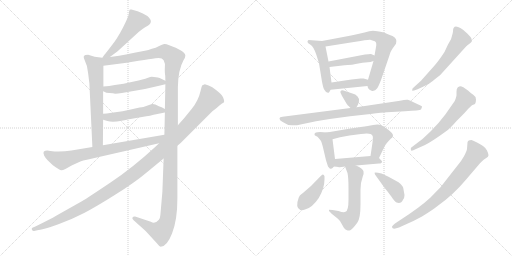
t = 0.00 s
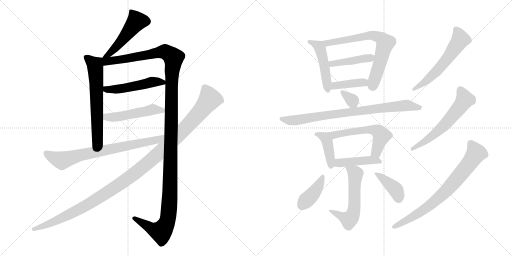
t = 3.26 s
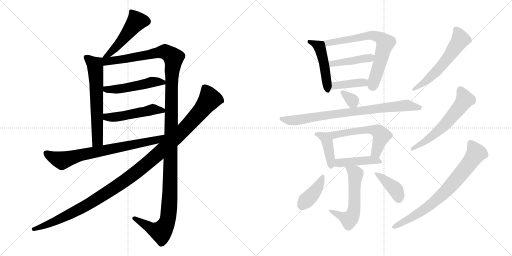
t = 6.52 s
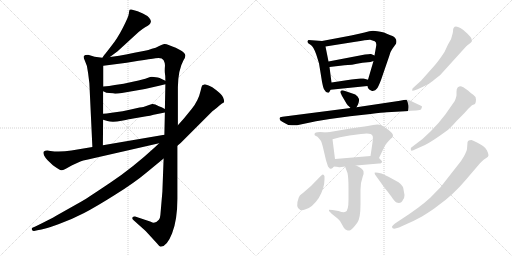
t = 9.78 s
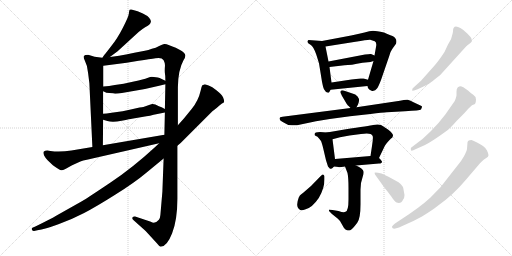
t = 13.03 s
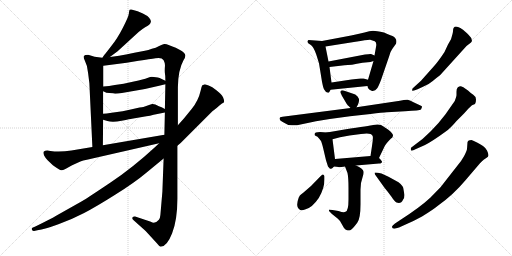
t = 16.29 s

The animated SVG that drew these frames (rendered in a browser with its animation timeline set to each time). Animation: 22 CSS @keyframes rules; one cycle of 16.29 s.

<svg version="1.1" viewBox="0 0 2048 1024" xmlns="http://www.w3.org/2000/svg">
  <g stroke="lightgray" stroke-dasharray="1,1" stroke-width="1" transform="scale(4, 4)">
    <line x1="0" y1="0" x2="256" y2="256"></line>
    <line x1="256" y1="0" x2="0" y2="256"></line>
    <line x1="128" y1="0" x2="128" y2="256"></line>
    <line x1="0" y1="128" x2="256" y2="128"></line>
    <line x1="256" y1="0" x2="512" y2="256"></line>
    <line x1="512" y1="0" x2="256" y2="256"></line>
    <line x1="384" y1="0" x2="384" y2="256"></line>
    <line x1="256" y1="128" x2="512" y2="128"></line>
  </g>
<g transform="scale(1, -1) translate(0, -850)">
   <style type="text/css">
    @keyframes keyframes0 {
      from {
       stroke: black;
       stroke-dashoffset: 492;
       stroke-width: 128;
       }
       62% {
       animation-timing-function: step-end;
       stroke: black;
       stroke-dashoffset: 0;
       stroke-width: 128;
       }
       to {
       stroke: black;
       stroke-width: 1024;
       }
       }
       #make-me-a-hanzi-animation-0 {
         animation: keyframes0 0.650391s both;
         animation-delay: 0.000000s;
         animation-timing-function: linear;
       }
    @keyframes keyframes1 {
      from {
       stroke: black;
       stroke-dashoffset: 631;
       stroke-width: 128;
       }
       67% {
       animation-timing-function: step-end;
       stroke: black;
       stroke-dashoffset: 0;
       stroke-width: 128;
       }
       to {
       stroke: black;
       stroke-width: 1024;
       }
       }
       #make-me-a-hanzi-animation-1 {
         animation: keyframes1 0.763509s both;
         animation-delay: 0.650391s;
         animation-timing-function: linear;
       }
    @keyframes keyframes2 {
      from {
       stroke: black;
       stroke-dashoffset: 1373;
       stroke-width: 128;
       }
       82% {
       animation-timing-function: step-end;
       stroke: black;
       stroke-dashoffset: 0;
       stroke-width: 128;
       }
       to {
       stroke: black;
       stroke-width: 1024;
       }
       }
       #make-me-a-hanzi-animation-2 {
         animation: keyframes2 1.367350s both;
         animation-delay: 1.413900s;
         animation-timing-function: linear;
       }
    @keyframes keyframes3 {
      from {
       stroke: black;
       stroke-dashoffset: 494;
       stroke-width: 128;
       }
       62% {
       animation-timing-function: step-end;
       stroke: black;
       stroke-dashoffset: 0;
       stroke-width: 128;
       }
       to {
       stroke: black;
       stroke-width: 1024;
       }
       }
       #make-me-a-hanzi-animation-3 {
         animation: keyframes3 0.652018s both;
         animation-delay: 2.781250s;
         animation-timing-function: linear;
       }
    @keyframes keyframes4 {
      from {
       stroke: black;
       stroke-dashoffset: 494;
       stroke-width: 128;
       }
       62% {
       animation-timing-function: step-end;
       stroke: black;
       stroke-dashoffset: 0;
       stroke-width: 128;
       }
       to {
       stroke: black;
       stroke-width: 1024;
       }
       }
       #make-me-a-hanzi-animation-4 {
         animation: keyframes4 0.652018s both;
         animation-delay: 3.433268s;
         animation-timing-function: linear;
       }
    @keyframes keyframes5 {
      from {
       stroke: black;
       stroke-dashoffset: 742;
       stroke-width: 128;
       }
       71% {
       animation-timing-function: step-end;
       stroke: black;
       stroke-dashoffset: 0;
       stroke-width: 128;
       }
       to {
       stroke: black;
       stroke-width: 1024;
       }
       }
       #make-me-a-hanzi-animation-5 {
         animation: keyframes5 0.853841s both;
         animation-delay: 4.085286s;
         animation-timing-function: linear;
       }
    @keyframes keyframes6 {
      from {
       stroke: black;
       stroke-dashoffset: 1193;
       stroke-width: 128;
       }
       80% {
       animation-timing-function: step-end;
       stroke: black;
       stroke-dashoffset: 0;
       stroke-width: 128;
       }
       to {
       stroke: black;
       stroke-width: 1024;
       }
       }
       #make-me-a-hanzi-animation-6 {
         animation: keyframes6 1.220866s both;
         animation-delay: 4.939127s;
         animation-timing-function: linear;
       }
    @keyframes keyframes7 {
      from {
       stroke: black;
       stroke-dashoffset: 478;
       stroke-width: 128;
       }
       61% {
       animation-timing-function: step-end;
       stroke: black;
       stroke-dashoffset: 0;
       stroke-width: 128;
       }
       to {
       stroke: black;
       stroke-width: 1024;
       }
       }
       #make-me-a-hanzi-animation-7 {
         animation: keyframes7 0.638997s both;
         animation-delay: 6.159993s;
         animation-timing-function: linear;
       }
    @keyframes keyframes8 {
      from {
       stroke: black;
       stroke-dashoffset: 696;
       stroke-width: 128;
       }
       69% {
       animation-timing-function: step-end;
       stroke: black;
       stroke-dashoffset: 0;
       stroke-width: 128;
       }
       to {
       stroke: black;
       stroke-width: 1024;
       }
       }
       #make-me-a-hanzi-animation-8 {
         animation: keyframes8 0.816406s both;
         animation-delay: 6.798990s;
         animation-timing-function: linear;
       }
    @keyframes keyframes9 {
      from {
       stroke: black;
       stroke-dashoffset: 427;
       stroke-width: 128;
       }
       58% {
       animation-timing-function: step-end;
       stroke: black;
       stroke-dashoffset: 0;
       stroke-width: 128;
       }
       to {
       stroke: black;
       stroke-width: 1024;
       }
       }
       #make-me-a-hanzi-animation-9 {
         animation: keyframes9 0.597493s both;
         animation-delay: 7.615396s;
         animation-timing-function: linear;
       }
    @keyframes keyframes10 {
      from {
       stroke: black;
       stroke-dashoffset: 398;
       stroke-width: 128;
       }
       56% {
       animation-timing-function: step-end;
       stroke: black;
       stroke-dashoffset: 0;
       stroke-width: 128;
       }
       to {
       stroke: black;
       stroke-width: 1024;
       }
       }
       #make-me-a-hanzi-animation-10 {
         animation: keyframes10 0.573893s both;
         animation-delay: 8.212889s;
         animation-timing-function: linear;
       }
    @keyframes keyframes11 {
      from {
       stroke: black;
       stroke-dashoffset: 328;
       stroke-width: 128;
       }
       52% {
       animation-timing-function: step-end;
       stroke: black;
       stroke-dashoffset: 0;
       stroke-width: 128;
       }
       to {
       stroke: black;
       stroke-width: 1024;
       }
       }
       #make-me-a-hanzi-animation-11 {
         animation: keyframes11 0.516927s both;
         animation-delay: 8.786782s;
         animation-timing-function: linear;
       }
    @keyframes keyframes12 {
      from {
       stroke: black;
       stroke-dashoffset: 815;
       stroke-width: 128;
       }
       73% {
       animation-timing-function: step-end;
       stroke: black;
       stroke-dashoffset: 0;
       stroke-width: 128;
       }
       to {
       stroke: black;
       stroke-width: 1024;
       }
       }
       #make-me-a-hanzi-animation-12 {
         animation: keyframes12 0.913249s both;
         animation-delay: 9.303709s;
         animation-timing-function: linear;
       }
    @keyframes keyframes13 {
      from {
       stroke: black;
       stroke-dashoffset: 410;
       stroke-width: 128;
       }
       57% {
       animation-timing-function: step-end;
       stroke: black;
       stroke-dashoffset: 0;
       stroke-width: 128;
       }
       to {
       stroke: black;
       stroke-width: 1024;
       }
       }
       #make-me-a-hanzi-animation-13 {
         animation: keyframes13 0.583659s both;
         animation-delay: 10.216958s;
         animation-timing-function: linear;
       }
    @keyframes keyframes14 {
      from {
       stroke: black;
       stroke-dashoffset: 568;
       stroke-width: 128;
       }
       65% {
       animation-timing-function: step-end;
       stroke: black;
       stroke-dashoffset: 0;
       stroke-width: 128;
       }
       to {
       stroke: black;
       stroke-width: 1024;
       }
       }
       #make-me-a-hanzi-animation-14 {
         animation: keyframes14 0.712240s both;
         animation-delay: 10.800617s;
         animation-timing-function: linear;
       }
    @keyframes keyframes15 {
      from {
       stroke: black;
       stroke-dashoffset: 438;
       stroke-width: 128;
       }
       59% {
       animation-timing-function: step-end;
       stroke: black;
       stroke-dashoffset: 0;
       stroke-width: 128;
       }
       to {
       stroke: black;
       stroke-width: 1024;
       }
       }
       #make-me-a-hanzi-animation-15 {
         animation: keyframes15 0.606445s both;
         animation-delay: 11.512857s;
         animation-timing-function: linear;
       }
    @keyframes keyframes16 {
      from {
       stroke: black;
       stroke-dashoffset: 569;
       stroke-width: 128;
       }
       65% {
       animation-timing-function: step-end;
       stroke: black;
       stroke-dashoffset: 0;
       stroke-width: 128;
       }
       to {
       stroke: black;
       stroke-width: 1024;
       }
       }
       #make-me-a-hanzi-animation-16 {
         animation: keyframes16 0.713053s both;
         animation-delay: 12.119302s;
         animation-timing-function: linear;
       }
    @keyframes keyframes17 {
      from {
       stroke: black;
       stroke-dashoffset: 403;
       stroke-width: 128;
       }
       57% {
       animation-timing-function: step-end;
       stroke: black;
       stroke-dashoffset: 0;
       stroke-width: 128;
       }
       to {
       stroke: black;
       stroke-width: 1024;
       }
       }
       #make-me-a-hanzi-animation-17 {
         animation: keyframes17 0.577962s both;
         animation-delay: 12.832355s;
         animation-timing-function: linear;
       }
    @keyframes keyframes18 {
      from {
       stroke: black;
       stroke-dashoffset: 396;
       stroke-width: 128;
       }
       56% {
       animation-timing-function: step-end;
       stroke: black;
       stroke-dashoffset: 0;
       stroke-width: 128;
       }
       to {
       stroke: black;
       stroke-width: 1024;
       }
       }
       #make-me-a-hanzi-animation-18 {
         animation: keyframes18 0.572266s both;
         animation-delay: 13.410317s;
         animation-timing-function: linear;
       }
    @keyframes keyframes19 {
      from {
       stroke: black;
       stroke-dashoffset: 576;
       stroke-width: 128;
       }
       65% {
       animation-timing-function: step-end;
       stroke: black;
       stroke-dashoffset: 0;
       stroke-width: 128;
       }
       to {
       stroke: black;
       stroke-width: 1024;
       }
       }
       #make-me-a-hanzi-animation-19 {
         animation: keyframes19 0.718750s both;
         animation-delay: 13.982583s;
         animation-timing-function: linear;
       }
    @keyframes keyframes20 {
      from {
       stroke: black;
       stroke-dashoffset: 591;
       stroke-width: 128;
       }
       66% {
       animation-timing-function: step-end;
       stroke: black;
       stroke-dashoffset: 0;
       stroke-width: 128;
       }
       to {
       stroke: black;
       stroke-width: 1024;
       }
       }
       #make-me-a-hanzi-animation-20 {
         animation: keyframes20 0.730957s both;
         animation-delay: 14.701333s;
         animation-timing-function: linear;
       }
    @keyframes keyframes21 {
      from {
       stroke: black;
       stroke-dashoffset: 749;
       stroke-width: 128;
       }
       71% {
       animation-timing-function: step-end;
       stroke: black;
       stroke-dashoffset: 0;
       stroke-width: 128;
       }
       to {
       stroke: black;
       stroke-width: 1024;
       }
       }
       #make-me-a-hanzi-animation-21 {
         animation: keyframes21 0.859538s both;
         animation-delay: 15.432290s;
         animation-timing-function: linear;
       }
</style>
<path d="M 439.5 622.0 L 470.5 645.0 L 554.5 722.0 Q 567.5 733.0 580.5 741.0 Q 593.5 748.0 597.5 752.0 Q 602.5 756.0 603.5 763.0 Q 604.5 770.0 596.5 779.0 Q 588.5 788.0 571.5 796.0 L 550.5 805.0 L 525.5 812.0 Q 521.5 813.0 518.5 811.0 Q 516.5 808.0 515.5 796.0 Q 514.5 784.0 491.5 739.0 Q 468.5 694.0 444.5 665.0 Q 421.5 635.0 418.5 632.0 Q 415.5 629.0 409.5 619.0 C 393.5 594.0 415.5 604.0 439.5 622.0 Z" fill="lightgray"></path> 
<path d="M 409.5 619.0 L 378.5 623.0 L 352.5 631.0 Q 338.5 631.0 335.5 626.0 Q 332.5 621.0 339.5 607.0 Q 350.5 587.0 352.5 557.0 L 357.5 517.0 L 369.5 262.0 C 370.5 232.0 411.5 239.0 411.5 269.0 L 412.5 371.0 L 412.5 395.0 L 412.5 485.0 L 413.5 504.0 L 413.5 587.0 C 413.5 617.0 413.5 618.0 409.5 619.0 Z" fill="lightgray"></path> 
<path d="M 711.5 349.0 L 711.5 501.0 Q 712.5 571.0 734.5 610.0 Q 741.5 621.0 741.5 628.0 Q 739.5 647.0 674.5 670.0 Q 664.5 675.0 656.5 674.0 Q 649.5 673.0 636.5 666.0 Q 623.5 658.0 607.5 655.0 Q 593.5 649.0 579.5 647.0 L 537.5 639.0 Q 464.5 624.0 439.5 622.0 C 397.5 616.0 368.5 581.0 413.5 587.0 L 506.5 599.0 L 554.5 607.0 Q 618.5 617.0 621.5 617.0 Q 647.5 622.0 654.5 609.0 Q 661.5 596.0 659.5 582.0 Q 658.5 567.0 659.5 558.0 Q 661.5 549.0 661.5 527.0 L 661.5 513.0 L 659.5 414.0 L 659.5 400.0 L 657.5 311.0 L 654.5 216.0 L 649.5 83.0 L 641.5 -10.0 Q 640.5 -23.0 635.5 -29.0 Q 619.5 -48.0 603.5 -37.0 L 540.5 -16.0 Q 533.5 -15.0 530.5 -19.0 Q 526.5 -25.0 534.5 -31.0 L 582.5 -74.0 L 627.5 -123.0 Q 636.5 -135.0 642.5 -137.0 Q 667.5 -137.0 688.5 -83.0 Q 709.5 -29.0 709.5 55.0 L 709.5 267.0 L 711.5 349.0 Z" fill="lightgray"></path> 
<path d="M 460.5 475.0 Q 471.5 475.0 487.5 478.0 L 539.5 487.0 Q 584.5 494.0 636.5 507.0 L 661.5 513.0 C 680.5 518.0 680.5 518.0 661.5 527.0 L 638.5 538.0 Q 631.5 540.0 623.5 541.0 L 607.5 543.0 Q 602.5 543.0 589.5 538.0 Q 576.5 533.0 535.5 524.0 L 494.5 515.0 L 459.5 510.0 Q 436.5 506.0 413.5 504.0 C 383.5 501.0 385.5 498.0 412.5 485.0 L 419.5 482.0 Q 421.5 479.0 437.5 478.0 Q 454.5 477.0 460.5 475.0 Z" fill="lightgray"></path> 
<path d="M 412.5 371.0 L 429.5 366.0 Q 449.5 359.0 486.5 367.0 Q 523.5 375.0 527.5 375.0 L 585.5 385.0 Q 599.5 386.0 614.5 391.0 L 659.5 400.0 C 678.5 404.0 678.5 404.0 659.5 414.0 L 646.5 421.0 L 635.5 425.0 Q 618.5 435.0 608.5 434.0 Q 598.5 432.0 590.5 428.0 L 573.5 422.0 Q 570.5 423.0 527.5 413.0 L 490.5 405.0 L 446.5 399.0 Q 424.5 395.0 412.5 395.0 C 382.5 394.0 383.5 379.0 412.5 371.0 Z" fill="lightgray"></path> 
<path d="M 369.5 262.0 L 285.5 248.0 Q 240.5 241.0 201.5 246.0 L 189.5 248.0 Q 179.5 248.0 175.5 244.0 Q 171.5 240.0 176.5 228.0 Q 181.5 218.0 190.5 209.0 L 211.5 189.0 Q 240.5 168.0 245.5 169.0 Q 251.5 169.0 261.5 174.0 L 288.5 189.0 L 321.5 204.0 Q 331.5 208.0 347.5 211.0 L 636.5 277.0 C 675.5 286.0 687.5 316.0 657.5 311.0 L 411.5 269.0 L 369.5 262.0 Z" fill="lightgray"></path> 
<path d="M 834.5 508.0 L 819.5 513.0 L 809.5 509.0 Q 806.5 506.0 802.5 487.0 Q 793.5 447.0 766.5 414.0 L 735.5 376.0 L 711.5 349.0 L 636.5 277.0 L 619.5 261.0 Q 530.5 179.0 443.5 121.0 Q 357.5 63.0 327.5 45.0 L 224.5 -13.0 Q 202.5 -26.0 143.5 -55.0 L 129.5 -61.0 Q 125.5 -63.0 127.5 -69.0 Q 131.5 -75.0 136.5 -74.0 L 149.5 -71.0 Q 179.5 -67.0 233.5 -47.0 Q 288.5 -27.0 336.5 -2.0 Q 384.5 23.0 460.5 71.0 Q 536.5 118.0 586.5 160.0 L 654.5 216.0 L 709.5 267.0 L 722.5 278.0 L 849.5 405.0 Q 866.5 417.0 876.5 427.0 Q 886.5 436.0 896.5 441.0 Q 898.5 446.0 892.5 460.0 Q 886.5 473.0 865.5 489.0 Q 848.5 503.0 834.5 508.0 Z" fill="lightgray"></path> 
<path d="M 1288.0 686.0 L 1234.0 690.0 Q 1229.0 686.0 1230.0 682.0 Q 1230.0 677.0 1242.0 671.0 Q 1254.0 664.0 1265.0 632.0 L 1276.0 597.0 L 1288.0 523.0 Q 1293.0 498.0 1296.0 493.0 Q 1305.0 476.0 1316.0 480.0 Q 1319.0 484.0 1322.0 491.0 C 1328.0 504.0 1328.0 504.0 1326.0 520.0 L 1318.0 582.0 L 1314.0 604.0 L 1302.0 664.0 C 1298.0 685.0 1298.0 685.0 1288.0 686.0 Z" fill="lightgray"></path> 
<path d="M 1470.0 506.0 L 1472.0 498.0 Q 1476.0 494.0 1477.0 492.0 L 1484.0 488.0 Q 1487.0 485.0 1494.0 487.0 Q 1501.0 488.0 1507.0 495.0 Q 1513.0 501.0 1524.0 530.0 L 1556.0 623.0 Q 1561.0 644.0 1569.0 654.0 L 1584.0 675.0 Q 1591.0 695.0 1570.0 706.0 Q 1560.0 709.0 1536.0 720.0 Q 1505.0 727.0 1492.0 727.0 Q 1479.0 727.0 1458.0 720.0 Q 1411.0 709.0 1394.0 706.0 L 1288.0 686.0 C 1259.0 680.0 1272.0 659.0 1302.0 664.0 L 1422.0 683.0 Q 1471.0 692.0 1481.0 691.0 Q 1490.0 689.0 1499.0 685.0 Q 1508.0 680.0 1504.0 662.0 L 1498.0 628.0 L 1494.0 606.0 L 1472.0 531.0 L 1470.0 506.0 Z" fill="lightgray"></path> 
<path d="M 1460.0 632.0 L 1314.0 604.0 C 1285.0 598.0 1288.0 579.0 1318.0 582.0 L 1378.0 589.0 Q 1402.0 589.0 1450.0 599.0 L 1482.0 602.0 L 1494.0 606.0 C 1522.0 615.0 1525.0 616.0 1498.0 628.0 L 1484.0 634.0 Q 1481.0 635.0 1460.0 632.0 Z" fill="lightgray"></path> 
<path d="M 1322.0 491.0 L 1470.0 506.0 C 1500.0 509.0 1501.0 523.0 1472.0 531.0 L 1454.0 536.0 Q 1451.0 537.0 1442.0 536.0 L 1406.0 532.0 L 1326.0 520.0 C 1296.0 516.0 1292.0 488.0 1322.0 491.0 Z" fill="lightgray"></path> 
<path d="M 1426.0 421.0 L 1432.0 432.0 Q 1437.0 443.0 1436.0 454.0 Q 1432.0 466.0 1421.0 472.0 Q 1410.0 477.0 1386.0 484.0 L 1374.0 488.0 Q 1366.0 490.0 1362.0 485.0 Q 1361.0 479.0 1363.0 477.0 Q 1364.0 474.0 1366.0 471.0 Q 1367.0 468.0 1370.0 463.0 L 1387.0 434.0 Q 1387.0 433.0 1402.0 418.0 C 1416.0 404.0 1416.0 404.0 1426.0 421.0 Z" fill="lightgray"></path> 
<path d="M 1402.0 418.0 L 1130.0 383.0 Q 1118.0 382.0 1118.0 377.0 L 1120.0 370.0 Q 1121.0 368.0 1142.0 356.0 Q 1154.0 347.0 1174.0 349.0 L 1188.0 349.0 L 1264.0 365.0 L 1319.0 374.0 L 1400.0 385.0 L 1482.0 394.0 Q 1530.0 400.0 1548.0 401.0 L 1620.0 405.0 Q 1680.0 408.0 1684.0 412.0 L 1688.0 422.0 Q 1690.0 424.0 1684.0 427.0 L 1656.0 440.0 Q 1641.0 449.0 1631.0 451.0 Q 1620.0 452.0 1600.0 447.0 L 1426.0 421.0 L 1402.0 418.0 Z" fill="lightgray"></path> 
<path d="M 1258.0 313.0 Q 1258.0 310.0 1260.0 308.0 L 1270.0 303.0 Q 1280.0 292.0 1284.0 286.0 Q 1287.0 280.0 1292.0 260.0 L 1304.0 209.0 L 1312.0 184.0 L 1319.0 176.0 Q 1326.0 173.0 1330.0 178.0 L 1336.0 184.0 C 1343.0 191.0 1343.0 191.0 1340.0 214.0 L 1330.0 293.0 C 1327.0 319.0 1327.0 319.0 1308.0 320.0 L 1280.0 322.0 Q 1258.0 322.0 1258.0 313.0 Z" fill="lightgray"></path> 
<path d="M 1516.0 218.0 L 1538.0 264.0 Q 1543.0 275.0 1564.0 296.0 Q 1570.0 300.0 1570.0 302.0 L 1572.0 307.0 Q 1573.0 316.0 1552.0 332.0 L 1526.0 349.0 Q 1513.0 355.0 1492.0 350.0 Q 1482.0 347.0 1378.0 332.0 L 1308.0 320.0 C 1278.0 315.0 1301.0 285.0 1330.0 293.0 L 1360.0 301.0 L 1398.0 308.0 L 1444.0 314.0 Q 1484.0 321.0 1490.0 307.0 Q 1494.0 304.0 1488.0 266.0 L 1482.0 226.0 C 1478.0 196.0 1503.0 191.0 1516.0 218.0 Z" fill="lightgray"></path> 
<path d="M 1336.0 184.0 L 1354.0 182.0 Q 1353.0 180.0 1365.0 182.0 Q 1376.0 184.0 1380.0 184.0 L 1424.0 188.0 L 1516.0 196.0 Q 1528.0 196.0 1528.0 203.0 Q 1529.0 205.0 1516.0 218.0 C 1506.0 228.0 1506.0 228.0 1482.0 226.0 L 1340.0 214.0 C 1310.0 211.0 1306.0 187.0 1336.0 184.0 Z" fill="lightgray"></path> 
<path d="M 1380.0 184.0 L 1390.0 158.0 Q 1394.0 139.0 1394.0 99.0 L 1394.0 52.0 Q 1394.0 6.0 1382.0 3.0 Q 1376.0 -2.0 1354.0 6.0 L 1330.0 10.0 L 1316.0 11.0 L 1316.0 6.0 L 1328.0 -6.0 L 1344.0 -19.0 Q 1349.0 -22.0 1360.0 -34.0 L 1376.0 -62.0 Q 1382.0 -70.0 1388.0 -71.0 Q 1393.0 -73.0 1401.0 -71.0 Q 1408.0 -69.0 1429.0 -41.0 Q 1442.0 -24.0 1442.0 33.0 L 1442.0 92.0 L 1444.0 118.0 L 1451.0 144.0 Q 1456.0 156.0 1454.0 165.0 Q 1452.0 175.0 1424.0 188.0 C 1397.0 201.0 1369.0 212.0 1380.0 184.0 Z" fill="lightgray"></path> 
<path d="M 1298.0 133.0 L 1298.0 145.0 Q 1297.0 150.0 1292.0 152.0 Q 1289.0 153.0 1283.0 146.0 L 1244.0 106.0 L 1214.0 80.0 Q 1211.0 77.0 1205.0 73.0 Q 1199.0 69.0 1195.0 60.0 Q 1180.0 20.0 1201.0 10.0 Q 1209.0 7.0 1220.0 12.0 Q 1248.0 18.0 1275.0 58.0 Q 1298.0 97.0 1298.0 133.0 Z" fill="lightgray"></path> 
<path d="M 1618.0 70.0 L 1613.0 98.0 Q 1613.0 105.0 1594.0 121.0 L 1554.0 143.0 L 1526.0 156.0 Q 1501.0 162.0 1498.0 159.0 L 1500.0 152.0 L 1538.0 99.0 Q 1553.0 81.0 1566.0 63.0 Q 1578.0 44.0 1586.0 40.0 Q 1604.0 33.0 1612.0 51.0 Q 1618.0 58.0 1618.0 70.0 Z" fill="lightgray"></path> 
<path d="M 1884.0 680.0 L 1888.0 686.0 L 1886.0 694.0 Q 1887.0 698.0 1868.0 717.0 L 1852.0 731.0 Q 1841.0 740.0 1832.0 742.0 Q 1812.0 749.0 1812.0 725.0 Q 1812.0 720.0 1804.0 693.0 L 1792.0 672.0 L 1778.0 642.0 Q 1751.0 601.0 1733.0 582.0 L 1684.0 527.0 L 1650.0 496.0 Q 1648.0 489.0 1649.0 487.0 Q 1649.0 485.0 1668.0 492.0 L 1690.0 502.0 Q 1717.0 513.0 1731.0 526.0 Q 1745.0 538.0 1760.0 549.0 L 1866.0 666.0 L 1884.0 680.0 Z" fill="lightgray"></path> 
<path d="M 1826.0 366.0 L 1856.0 396.0 L 1874.0 416.0 L 1888.0 429.0 L 1900.0 434.0 Q 1904.0 439.0 1904.0 452.0 Q 1904.0 464.0 1893.0 471.0 Q 1882.0 478.0 1872.0 488.0 Q 1849.0 506.0 1840.0 505.0 Q 1831.0 503.0 1830.0 499.0 Q 1826.0 495.0 1826.0 483.0 L 1826.0 471.0 Q 1827.0 467.0 1819.0 446.0 L 1782.0 393.0 Q 1756.0 358.0 1724.0 326.0 L 1690.0 294.0 L 1644.0 259.0 Q 1642.0 254.0 1644.0 249.0 Q 1645.0 244.0 1664.0 254.0 L 1700.0 270.0 Q 1731.0 286.0 1783.0 324.0 Q 1801.0 336.0 1826.0 366.0 Z" fill="lightgray"></path> 
<path d="M 1604.0 -28.0 L 1580.0 -44.0 Q 1567.0 -54.0 1568.0 -58.0 Q 1569.0 -70.0 1596.0 -60.0 L 1618.0 -50.0 Q 1650.0 -37.0 1688.0 -16.0 Q 1732.0 11.0 1754.0 29.0 Q 1814.0 72.0 1861.0 128.0 L 1920.0 197.0 Q 1930.0 208.0 1936.0 212.0 L 1945.0 218.0 Q 1954.0 223.0 1954.0 229.0 Q 1954.0 235.0 1948.0 248.0 Q 1942.0 260.0 1932.0 266.0 Q 1927.0 270.0 1910.0 279.0 Q 1893.0 288.0 1886.0 290.0 Q 1872.0 290.0 1870.0 281.0 L 1868.0 254.0 Q 1867.0 246.0 1856.0 225.0 Q 1844.0 204.0 1834.0 193.0 L 1762.0 101.0 L 1721.0 59.0 Q 1680.0 21.0 1604.0 -28.0 Z" fill="lightgray"></path> 
      <clipPath id="make-me-a-hanzi-clip-0">
      <path d="M 439.5 622.0 L 470.5 645.0 L 554.5 722.0 Q 567.5 733.0 580.5 741.0 Q 593.5 748.0 597.5 752.0 Q 602.5 756.0 603.5 763.0 Q 604.5 770.0 596.5 779.0 Q 588.5 788.0 571.5 796.0 L 550.5 805.0 L 525.5 812.0 Q 521.5 813.0 518.5 811.0 Q 516.5 808.0 515.5 796.0 Q 514.5 784.0 491.5 739.0 Q 468.5 694.0 444.5 665.0 Q 421.5 635.0 418.5 632.0 Q 415.5 629.0 409.5 619.0 C 393.5 594.0 415.5 604.0 439.5 622.0 Z" fill="lightgray"></path>
      </clipPath>
      <path clip-path="url(#make-me-a-hanzi-clip-0)" d="M 523.5 802.0 L 545.5 763.0 L 456.5 653.0 L 416.5 624.0 " fill="none" id="make-me-a-hanzi-animation-0" stroke-dasharray="364 728" stroke-linecap="round"></path>

      <clipPath id="make-me-a-hanzi-clip-1">
      <path d="M 409.5 619.0 L 378.5 623.0 L 352.5 631.0 Q 338.5 631.0 335.5 626.0 Q 332.5 621.0 339.5 607.0 Q 350.5 587.0 352.5 557.0 L 357.5 517.0 L 369.5 262.0 C 370.5 232.0 411.5 239.0 411.5 269.0 L 412.5 371.0 L 412.5 395.0 L 412.5 485.0 L 413.5 504.0 L 413.5 587.0 C 413.5 617.0 413.5 618.0 409.5 619.0 Z" fill="lightgray"></path>
      </clipPath>
      <path clip-path="url(#make-me-a-hanzi-clip-1)" d="M 342.5 622.0 L 380.5 590.0 L 381.5 580.0 L 390.5 291.0 L 375.5 270.0 " fill="none" id="make-me-a-hanzi-animation-1" stroke-dasharray="503 1006" stroke-linecap="round"></path>

      <clipPath id="make-me-a-hanzi-clip-2">
      <path d="M 711.5 349.0 L 711.5 501.0 Q 712.5 571.0 734.5 610.0 Q 741.5 621.0 741.5 628.0 Q 739.5 647.0 674.5 670.0 Q 664.5 675.0 656.5 674.0 Q 649.5 673.0 636.5 666.0 Q 623.5 658.0 607.5 655.0 Q 593.5 649.0 579.5 647.0 L 537.5 639.0 Q 464.5 624.0 439.5 622.0 C 397.5 616.0 368.5 581.0 413.5 587.0 L 506.5 599.0 L 554.5 607.0 Q 618.5 617.0 621.5 617.0 Q 647.5 622.0 654.5 609.0 Q 661.5 596.0 659.5 582.0 Q 658.5 567.0 659.5 558.0 Q 661.5 549.0 661.5 527.0 L 661.5 513.0 L 659.5 414.0 L 659.5 400.0 L 657.5 311.0 L 654.5 216.0 L 649.5 83.0 L 641.5 -10.0 Q 640.5 -23.0 635.5 -29.0 Q 619.5 -48.0 603.5 -37.0 L 540.5 -16.0 Q 533.5 -15.0 530.5 -19.0 Q 526.5 -25.0 534.5 -31.0 L 582.5 -74.0 L 627.5 -123.0 Q 636.5 -135.0 642.5 -137.0 Q 667.5 -137.0 688.5 -83.0 Q 709.5 -29.0 709.5 55.0 L 709.5 267.0 L 711.5 349.0 Z" fill="lightgray"></path>
      </clipPath>
      <path clip-path="url(#make-me-a-hanzi-clip-2)" d="M 417.5 615.0 L 426.5 605.0 L 450.5 606.0 L 659.5 644.0 L 691.5 623.0 L 693.5 615.0 L 686.5 537.0 L 679.5 63.0 L 670.5 -30.0 L 644.5 -77.0 L 616.5 -70.0 L 537.5 -23.0 " fill="none" id="make-me-a-hanzi-animation-2" stroke-dasharray="1245 2490" stroke-linecap="round"></path>

      <clipPath id="make-me-a-hanzi-clip-3">
      <path d="M 460.5 475.0 Q 471.5 475.0 487.5 478.0 L 539.5 487.0 Q 584.5 494.0 636.5 507.0 L 661.5 513.0 C 680.5 518.0 680.5 518.0 661.5 527.0 L 638.5 538.0 Q 631.5 540.0 623.5 541.0 L 607.5 543.0 Q 602.5 543.0 589.5 538.0 Q 576.5 533.0 535.5 524.0 L 494.5 515.0 L 459.5 510.0 Q 436.5 506.0 413.5 504.0 C 383.5 501.0 385.5 498.0 412.5 485.0 L 419.5 482.0 Q 421.5 479.0 437.5 478.0 Q 454.5 477.0 460.5 475.0 Z" fill="lightgray"></path>
      </clipPath>
      <path clip-path="url(#make-me-a-hanzi-clip-3)" d="M 418.5 489.0 L 491.5 496.0 L 607.5 522.0 L 653.5 520.0 " fill="none" id="make-me-a-hanzi-animation-3" stroke-dasharray="366 732" stroke-linecap="round"></path>

      <clipPath id="make-me-a-hanzi-clip-4">
      <path d="M 412.5 371.0 L 429.5 366.0 Q 449.5 359.0 486.5 367.0 Q 523.5 375.0 527.5 375.0 L 585.5 385.0 Q 599.5 386.0 614.5 391.0 L 659.5 400.0 C 678.5 404.0 678.5 404.0 659.5 414.0 L 646.5 421.0 L 635.5 425.0 Q 618.5 435.0 608.5 434.0 Q 598.5 432.0 590.5 428.0 L 573.5 422.0 Q 570.5 423.0 527.5 413.0 L 490.5 405.0 L 446.5 399.0 Q 424.5 395.0 412.5 395.0 C 382.5 394.0 383.5 379.0 412.5 371.0 Z" fill="lightgray"></path>
      </clipPath>
      <path clip-path="url(#make-me-a-hanzi-clip-4)" d="M 417.5 389.0 L 448.5 380.0 L 609.5 412.0 L 650.5 407.0 " fill="none" id="make-me-a-hanzi-animation-4" stroke-dasharray="366 732" stroke-linecap="round"></path>

      <clipPath id="make-me-a-hanzi-clip-5">
      <path d="M 369.5 262.0 L 285.5 248.0 Q 240.5 241.0 201.5 246.0 L 189.5 248.0 Q 179.5 248.0 175.5 244.0 Q 171.5 240.0 176.5 228.0 Q 181.5 218.0 190.5 209.0 L 211.5 189.0 Q 240.5 168.0 245.5 169.0 Q 251.5 169.0 261.5 174.0 L 288.5 189.0 L 321.5 204.0 Q 331.5 208.0 347.5 211.0 L 636.5 277.0 C 675.5 286.0 687.5 316.0 657.5 311.0 L 411.5 269.0 L 369.5 262.0 Z" fill="lightgray"></path>
      </clipPath>
      <path clip-path="url(#make-me-a-hanzi-clip-5)" d="M 184.5 238.0 L 200.5 226.0 L 248.5 208.0 L 324.5 231.0 L 625.5 289.0 L 650.5 304.0 " fill="none" id="make-me-a-hanzi-animation-5" stroke-dasharray="614 1228" stroke-linecap="round"></path>

      <clipPath id="make-me-a-hanzi-clip-6">
      <path d="M 834.5 508.0 L 819.5 513.0 L 809.5 509.0 Q 806.5 506.0 802.5 487.0 Q 793.5 447.0 766.5 414.0 L 735.5 376.0 L 711.5 349.0 L 636.5 277.0 L 619.5 261.0 Q 530.5 179.0 443.5 121.0 Q 357.5 63.0 327.5 45.0 L 224.5 -13.0 Q 202.5 -26.0 143.5 -55.0 L 129.5 -61.0 Q 125.5 -63.0 127.5 -69.0 Q 131.5 -75.0 136.5 -74.0 L 149.5 -71.0 Q 179.5 -67.0 233.5 -47.0 Q 288.5 -27.0 336.5 -2.0 Q 384.5 23.0 460.5 71.0 Q 536.5 118.0 586.5 160.0 L 654.5 216.0 L 709.5 267.0 L 722.5 278.0 L 849.5 405.0 Q 866.5 417.0 876.5 427.0 Q 886.5 436.0 896.5 441.0 Q 898.5 446.0 892.5 460.0 Q 886.5 473.0 865.5 489.0 Q 848.5 503.0 834.5 508.0 Z" fill="lightgray"></path>
      </clipPath>
      <path clip-path="url(#make-me-a-hanzi-clip-6)" d="M 818.5 500.0 L 837.5 450.0 L 749.5 346.0 L 575.5 185.0 L 469.5 106.0 L 342.5 27.0 L 234.5 -29.0 L 134.5 -67.0 " fill="none" id="make-me-a-hanzi-animation-6" stroke-dasharray="1065 2130" stroke-linecap="round"></path>

      <clipPath id="make-me-a-hanzi-clip-7">
      <path d="M 1288.0 686.0 L 1234.0 690.0 Q 1229.0 686.0 1230.0 682.0 Q 1230.0 677.0 1242.0 671.0 Q 1254.0 664.0 1265.0 632.0 L 1276.0 597.0 L 1288.0 523.0 Q 1293.0 498.0 1296.0 493.0 Q 1305.0 476.0 1316.0 480.0 Q 1319.0 484.0 1322.0 491.0 C 1328.0 504.0 1328.0 504.0 1326.0 520.0 L 1318.0 582.0 L 1314.0 604.0 L 1302.0 664.0 C 1298.0 685.0 1298.0 685.0 1288.0 686.0 Z" fill="lightgray"></path>
      </clipPath>
      <path clip-path="url(#make-me-a-hanzi-clip-7)" d="M 1238.0 683.0 L 1267.0 671.0 L 1280.0 658.0 L 1301.0 572.0 L 1312.0 489.0 " fill="none" id="make-me-a-hanzi-animation-7" stroke-dasharray="350 700" stroke-linecap="round"></path>

      <clipPath id="make-me-a-hanzi-clip-8">
      <path d="M 1470.0 506.0 L 1472.0 498.0 Q 1476.0 494.0 1477.0 492.0 L 1484.0 488.0 Q 1487.0 485.0 1494.0 487.0 Q 1501.0 488.0 1507.0 495.0 Q 1513.0 501.0 1524.0 530.0 L 1556.0 623.0 Q 1561.0 644.0 1569.0 654.0 L 1584.0 675.0 Q 1591.0 695.0 1570.0 706.0 Q 1560.0 709.0 1536.0 720.0 Q 1505.0 727.0 1492.0 727.0 Q 1479.0 727.0 1458.0 720.0 Q 1411.0 709.0 1394.0 706.0 L 1288.0 686.0 C 1259.0 680.0 1272.0 659.0 1302.0 664.0 L 1422.0 683.0 Q 1471.0 692.0 1481.0 691.0 Q 1490.0 689.0 1499.0 685.0 Q 1508.0 680.0 1504.0 662.0 L 1498.0 628.0 L 1494.0 606.0 L 1472.0 531.0 L 1470.0 506.0 Z" fill="lightgray"></path>
      </clipPath>
      <path clip-path="url(#make-me-a-hanzi-clip-8)" d="M 1296.0 684.0 L 1308.0 677.0 L 1338.0 681.0 L 1480.0 709.0 L 1507.0 705.0 L 1531.0 690.0 L 1541.0 678.0 L 1488.0 506.0 " fill="none" id="make-me-a-hanzi-animation-8" stroke-dasharray="568 1136" stroke-linecap="round"></path>

      <clipPath id="make-me-a-hanzi-clip-9">
      <path d="M 1460.0 632.0 L 1314.0 604.0 C 1285.0 598.0 1288.0 579.0 1318.0 582.0 L 1378.0 589.0 Q 1402.0 589.0 1450.0 599.0 L 1482.0 602.0 L 1494.0 606.0 C 1522.0 615.0 1525.0 616.0 1498.0 628.0 L 1484.0 634.0 Q 1481.0 635.0 1460.0 632.0 Z" fill="lightgray"></path>
      </clipPath>
      <path clip-path="url(#make-me-a-hanzi-clip-9)" d="M 1322.0 600.0 L 1328.0 595.0 L 1421.0 608.0 L 1488.0 624.0 " fill="none" id="make-me-a-hanzi-animation-9" stroke-dasharray="299 598" stroke-linecap="round"></path>

      <clipPath id="make-me-a-hanzi-clip-10">
      <path d="M 1322.0 491.0 L 1470.0 506.0 C 1500.0 509.0 1501.0 523.0 1472.0 531.0 L 1454.0 536.0 Q 1451.0 537.0 1442.0 536.0 L 1406.0 532.0 L 1326.0 520.0 C 1296.0 516.0 1292.0 488.0 1322.0 491.0 Z" fill="lightgray"></path>
      </clipPath>
      <path clip-path="url(#make-me-a-hanzi-clip-10)" d="M 1329.0 497.0 L 1348.0 509.0 L 1466.0 525.0 " fill="none" id="make-me-a-hanzi-animation-10" stroke-dasharray="270 540" stroke-linecap="round"></path>

      <clipPath id="make-me-a-hanzi-clip-11">
      <path d="M 1426.0 421.0 L 1432.0 432.0 Q 1437.0 443.0 1436.0 454.0 Q 1432.0 466.0 1421.0 472.0 Q 1410.0 477.0 1386.0 484.0 L 1374.0 488.0 Q 1366.0 490.0 1362.0 485.0 Q 1361.0 479.0 1363.0 477.0 Q 1364.0 474.0 1366.0 471.0 Q 1367.0 468.0 1370.0 463.0 L 1387.0 434.0 Q 1387.0 433.0 1402.0 418.0 C 1416.0 404.0 1416.0 404.0 1426.0 421.0 Z" fill="lightgray"></path>
      </clipPath>
      <path clip-path="url(#make-me-a-hanzi-clip-11)" d="M 1369.0 482.0 L 1410.0 448.0 L 1419.0 432.0 " fill="none" id="make-me-a-hanzi-animation-11" stroke-dasharray="200 400" stroke-linecap="round"></path>

      <clipPath id="make-me-a-hanzi-clip-12">
      <path d="M 1402.0 418.0 L 1130.0 383.0 Q 1118.0 382.0 1118.0 377.0 L 1120.0 370.0 Q 1121.0 368.0 1142.0 356.0 Q 1154.0 347.0 1174.0 349.0 L 1188.0 349.0 L 1264.0 365.0 L 1319.0 374.0 L 1400.0 385.0 L 1482.0 394.0 Q 1530.0 400.0 1548.0 401.0 L 1620.0 405.0 Q 1680.0 408.0 1684.0 412.0 L 1688.0 422.0 Q 1690.0 424.0 1684.0 427.0 L 1656.0 440.0 Q 1641.0 449.0 1631.0 451.0 Q 1620.0 452.0 1600.0 447.0 L 1426.0 421.0 L 1402.0 418.0 Z" fill="lightgray"></path>
      </clipPath>
      <path clip-path="url(#make-me-a-hanzi-clip-12)" d="M 1126.0 376.0 L 1160.0 368.0 L 1192.0 370.0 L 1321.0 392.0 L 1612.0 427.0 L 1680.0 420.0 " fill="none" id="make-me-a-hanzi-animation-12" stroke-dasharray="687 1374" stroke-linecap="round"></path>

      <clipPath id="make-me-a-hanzi-clip-13">
      <path d="M 1258.0 313.0 Q 1258.0 310.0 1260.0 308.0 L 1270.0 303.0 Q 1280.0 292.0 1284.0 286.0 Q 1287.0 280.0 1292.0 260.0 L 1304.0 209.0 L 1312.0 184.0 L 1319.0 176.0 Q 1326.0 173.0 1330.0 178.0 L 1336.0 184.0 C 1343.0 191.0 1343.0 191.0 1340.0 214.0 L 1330.0 293.0 C 1327.0 319.0 1327.0 319.0 1308.0 320.0 L 1280.0 322.0 Q 1258.0 322.0 1258.0 313.0 Z" fill="lightgray"></path>
      </clipPath>
      <path clip-path="url(#make-me-a-hanzi-clip-13)" d="M 1265.0 313.0 L 1298.0 301.0 L 1310.0 282.0 L 1323.0 186.0 " fill="none" id="make-me-a-hanzi-animation-13" stroke-dasharray="282 564" stroke-linecap="round"></path>

      <clipPath id="make-me-a-hanzi-clip-14">
      <path d="M 1516.0 218.0 L 1538.0 264.0 Q 1543.0 275.0 1564.0 296.0 Q 1570.0 300.0 1570.0 302.0 L 1572.0 307.0 Q 1573.0 316.0 1552.0 332.0 L 1526.0 349.0 Q 1513.0 355.0 1492.0 350.0 Q 1482.0 347.0 1378.0 332.0 L 1308.0 320.0 C 1278.0 315.0 1301.0 285.0 1330.0 293.0 L 1360.0 301.0 L 1398.0 308.0 L 1444.0 314.0 Q 1484.0 321.0 1490.0 307.0 Q 1494.0 304.0 1488.0 266.0 L 1482.0 226.0 C 1478.0 196.0 1503.0 191.0 1516.0 218.0 Z" fill="lightgray"></path>
      </clipPath>
      <path clip-path="url(#make-me-a-hanzi-clip-14)" d="M 1315.0 319.0 L 1336.0 309.0 L 1392.0 323.0 L 1467.0 331.0 L 1495.0 330.0 L 1517.0 321.0 L 1526.0 308.0 L 1523.0 297.0 L 1506.0 244.0 L 1489.0 232.0 " fill="none" id="make-me-a-hanzi-animation-14" stroke-dasharray="440 880" stroke-linecap="round"></path>

      <clipPath id="make-me-a-hanzi-clip-15">
      <path d="M 1336.0 184.0 L 1354.0 182.0 Q 1353.0 180.0 1365.0 182.0 Q 1376.0 184.0 1380.0 184.0 L 1424.0 188.0 L 1516.0 196.0 Q 1528.0 196.0 1528.0 203.0 Q 1529.0 205.0 1516.0 218.0 C 1506.0 228.0 1506.0 228.0 1482.0 226.0 L 1340.0 214.0 C 1310.0 211.0 1306.0 187.0 1336.0 184.0 Z" fill="lightgray"></path>
      </clipPath>
      <path clip-path="url(#make-me-a-hanzi-clip-15)" d="M 1341.0 191.0 L 1355.0 199.0 L 1484.0 210.0 L 1520.0 202.0 " fill="none" id="make-me-a-hanzi-animation-15" stroke-dasharray="310 620" stroke-linecap="round"></path>

      <clipPath id="make-me-a-hanzi-clip-16">
      <path d="M 1380.0 184.0 L 1390.0 158.0 Q 1394.0 139.0 1394.0 99.0 L 1394.0 52.0 Q 1394.0 6.0 1382.0 3.0 Q 1376.0 -2.0 1354.0 6.0 L 1330.0 10.0 L 1316.0 11.0 L 1316.0 6.0 L 1328.0 -6.0 L 1344.0 -19.0 Q 1349.0 -22.0 1360.0 -34.0 L 1376.0 -62.0 Q 1382.0 -70.0 1388.0 -71.0 Q 1393.0 -73.0 1401.0 -71.0 Q 1408.0 -69.0 1429.0 -41.0 Q 1442.0 -24.0 1442.0 33.0 L 1442.0 92.0 L 1444.0 118.0 L 1451.0 144.0 Q 1456.0 156.0 1454.0 165.0 Q 1452.0 175.0 1424.0 188.0 C 1397.0 201.0 1369.0 212.0 1380.0 184.0 Z" fill="lightgray"></path>
      </clipPath>
      <path clip-path="url(#make-me-a-hanzi-clip-16)" d="M 1388.0 180.0 L 1422.0 154.0 L 1417.0 20.0 L 1411.0 -9.0 L 1397.0 -28.0 L 1323.0 9.0 " fill="none" id="make-me-a-hanzi-animation-16" stroke-dasharray="441 882" stroke-linecap="round"></path>

      <clipPath id="make-me-a-hanzi-clip-17">
      <path d="M 1298.0 133.0 L 1298.0 145.0 Q 1297.0 150.0 1292.0 152.0 Q 1289.0 153.0 1283.0 146.0 L 1244.0 106.0 L 1214.0 80.0 Q 1211.0 77.0 1205.0 73.0 Q 1199.0 69.0 1195.0 60.0 Q 1180.0 20.0 1201.0 10.0 Q 1209.0 7.0 1220.0 12.0 Q 1248.0 18.0 1275.0 58.0 Q 1298.0 97.0 1298.0 133.0 Z" fill="lightgray"></path>
      </clipPath>
      <path clip-path="url(#make-me-a-hanzi-clip-17)" d="M 1290.0 145.0 L 1264.0 90.0 L 1207.0 26.0 " fill="none" id="make-me-a-hanzi-animation-17" stroke-dasharray="275 550" stroke-linecap="round"></path>

      <clipPath id="make-me-a-hanzi-clip-18">
      <path d="M 1618.0 70.0 L 1613.0 98.0 Q 1613.0 105.0 1594.0 121.0 L 1554.0 143.0 L 1526.0 156.0 Q 1501.0 162.0 1498.0 159.0 L 1500.0 152.0 L 1538.0 99.0 Q 1553.0 81.0 1566.0 63.0 Q 1578.0 44.0 1586.0 40.0 Q 1604.0 33.0 1612.0 51.0 Q 1618.0 58.0 1618.0 70.0 Z" fill="lightgray"></path>
      </clipPath>
      <path clip-path="url(#make-me-a-hanzi-clip-18)" d="M 1503.0 157.0 L 1581.0 93.0 L 1595.0 56.0 " fill="none" id="make-me-a-hanzi-animation-18" stroke-dasharray="268 536" stroke-linecap="round"></path>

      <clipPath id="make-me-a-hanzi-clip-19">
      <path d="M 1884.0 680.0 L 1888.0 686.0 L 1886.0 694.0 Q 1887.0 698.0 1868.0 717.0 L 1852.0 731.0 Q 1841.0 740.0 1832.0 742.0 Q 1812.0 749.0 1812.0 725.0 Q 1812.0 720.0 1804.0 693.0 L 1792.0 672.0 L 1778.0 642.0 Q 1751.0 601.0 1733.0 582.0 L 1684.0 527.0 L 1650.0 496.0 Q 1648.0 489.0 1649.0 487.0 Q 1649.0 485.0 1668.0 492.0 L 1690.0 502.0 Q 1717.0 513.0 1731.0 526.0 Q 1745.0 538.0 1760.0 549.0 L 1866.0 666.0 L 1884.0 680.0 Z" fill="lightgray"></path>
      </clipPath>
      <path clip-path="url(#make-me-a-hanzi-clip-19)" d="M 1825.0 730.0 L 1840.0 691.0 L 1800.0 630.0 L 1706.0 526.0 L 1651.0 491.0 " fill="none" id="make-me-a-hanzi-animation-19" stroke-dasharray="448 896" stroke-linecap="round"></path>

      <clipPath id="make-me-a-hanzi-clip-20">
      <path d="M 1826.0 366.0 L 1856.0 396.0 L 1874.0 416.0 L 1888.0 429.0 L 1900.0 434.0 Q 1904.0 439.0 1904.0 452.0 Q 1904.0 464.0 1893.0 471.0 Q 1882.0 478.0 1872.0 488.0 Q 1849.0 506.0 1840.0 505.0 Q 1831.0 503.0 1830.0 499.0 Q 1826.0 495.0 1826.0 483.0 L 1826.0 471.0 Q 1827.0 467.0 1819.0 446.0 L 1782.0 393.0 Q 1756.0 358.0 1724.0 326.0 L 1690.0 294.0 L 1644.0 259.0 Q 1642.0 254.0 1644.0 249.0 Q 1645.0 244.0 1664.0 254.0 L 1700.0 270.0 Q 1731.0 286.0 1783.0 324.0 Q 1801.0 336.0 1826.0 366.0 Z" fill="lightgray"></path>
      </clipPath>
      <path clip-path="url(#make-me-a-hanzi-clip-20)" d="M 1841.0 491.0 L 1859.0 451.0 L 1831.0 411.0 L 1751.0 324.0 L 1648.0 254.0 " fill="none" id="make-me-a-hanzi-animation-20" stroke-dasharray="463 926" stroke-linecap="round"></path>

      <clipPath id="make-me-a-hanzi-clip-21">
      <path d="M 1604.0 -28.0 L 1580.0 -44.0 Q 1567.0 -54.0 1568.0 -58.0 Q 1569.0 -70.0 1596.0 -60.0 L 1618.0 -50.0 Q 1650.0 -37.0 1688.0 -16.0 Q 1732.0 11.0 1754.0 29.0 Q 1814.0 72.0 1861.0 128.0 L 1920.0 197.0 Q 1930.0 208.0 1936.0 212.0 L 1945.0 218.0 Q 1954.0 223.0 1954.0 229.0 Q 1954.0 235.0 1948.0 248.0 Q 1942.0 260.0 1932.0 266.0 Q 1927.0 270.0 1910.0 279.0 Q 1893.0 288.0 1886.0 290.0 Q 1872.0 290.0 1870.0 281.0 L 1868.0 254.0 Q 1867.0 246.0 1856.0 225.0 Q 1844.0 204.0 1834.0 193.0 L 1762.0 101.0 L 1721.0 59.0 Q 1680.0 21.0 1604.0 -28.0 Z" fill="lightgray"></path>
      </clipPath>
      <path clip-path="url(#make-me-a-hanzi-clip-21)" d="M 1883.0 277.0 L 1904.0 237.0 L 1797.0 100.0 L 1747.0 51.0 L 1687.0 5.0 L 1575.0 -58.0 " fill="none" id="make-me-a-hanzi-animation-21" stroke-dasharray="621 1242" stroke-linecap="round"></path>

</g>
</svg>
